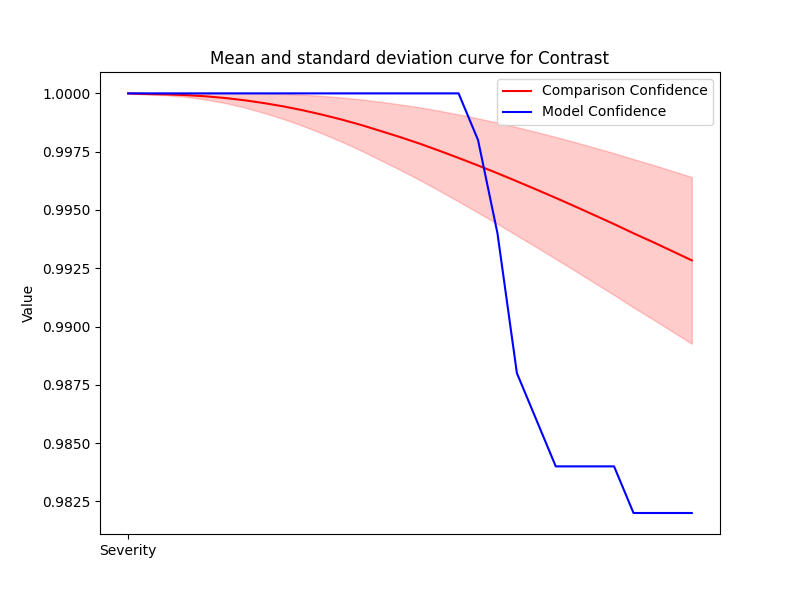

The data file committed next to this chart (first rows):
Severity, Mean, Std, Accuracy
1, 1, 9.3930894357468e-07, 1.0
2, 1, 2.7677001205848904e-05, 1.0
3, 1, 3.6306381794264993e-05, 1.0
4, 0.9999, 7.459375961470589e-05, 1.0
5, 0.9999, 0.0001359, 1.0
6, 0.9998, 0.0002161, 1.0
7, 0.9997, 0.0003116, 1.0
8, 0.9996, 0.0004223, 1.0
9, 0.9994, 0.0005409, 1.0
10, 0.9993, 0.0006704, 1.0
11, 0.9991, 0.0008084, 1.0
12, 0.9989, 0.0009508, 1.0
13, 0.9986, 0.001099, 1.0
14, 0.9984, 0.001254, 1.0
15, 0.9981, 0.001405, 1.0
16, 0.9978, 0.001558, 1.0
17, 0.9975, 0.001714, 1.0
18, 0.9972, 0.001868, 1.0
19, 0.9969, 0.00202, 0.998
20, 0.9966, 0.002172, 0.994
21, 0.9962, 0.002323, 0.988
22, 0.9959, 0.00247, 0.986
23, 0.9955, 0.002616, 0.984
24, 0.9951, 0.00276, 0.984
25, 0.9948, 0.002902, 0.984
26, 0.9944, 0.003041, 0.984
27, 0.994, 0.003182, 0.982
28, 0.9936, 0.003312, 0.982
29, 0.9932, 0.003445, 0.982
30, 0.9928, 0.003576, 0.982
